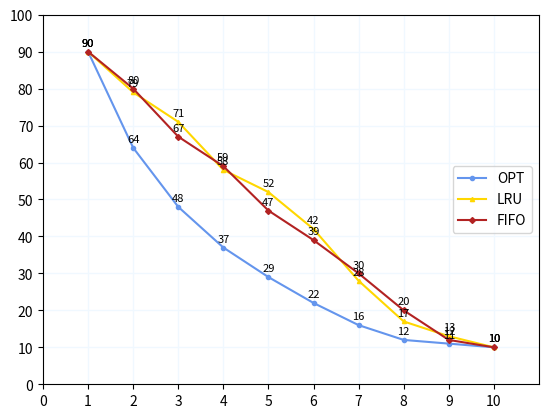

Here is the Python script that generated this plot:
print("")
print('#############################################################################################')
print('#       Conducted by Springs Lau @ School of Computer Science and Engineering, BUAA         #')
print('#       Mar 24th, 2021, First Edition                                                       #')
print('#       MyEmail: lau@buaa.edu.cn    MyStudentID@BUAA: 19373345 Zhaoxun Liu                  #')
print('#############################################################################################')
print("")

import matplotlib.pyplot as plt

x = [1, 2, 3, 4, 5, 6, 7, 8, 9, 10]

def show_axis():
    plt.xlim(0, 11)
    plt.xticks([0, 1, 2, 3, 4, 5, 6, 7, 8, 9, 10])
    plt.ylim(0, 100)
    plt.yticks([0, 10, 20, 30, 40, 50, 60, 70, 80, 90, 100])
    for i in range(10):
        plt.plot([0, 11], [(i+1)*10, (i+1)*10], linewidth='1', color='aliceblue')
        plt.plot([i+1, i+1], [0, 100], linewidth='1', color='aliceblue')


def show_graph(opt_faults, lru_faults, fifo_faults):
    show_axis()
    ln1, = plt.plot(x, opt_faults, color='cornflowerblue', marker='o', markersize='3')
    ln2, = plt.plot(x, lru_faults, color='gold', marker='^', markersize='3')
    ln3, = plt.plot(x, fifo_faults, color='firebrick', marker='D', markersize='3')
    plt.legend([ln1, ln2, ln3], ['OPT', 'LRU', 'FIFO'])
    for i in range(10):
        plt.text(i + 1, opt_faults[i] + 1, str(opt_faults[i]), ha='center', va='bottom', fontsize='8')
        plt.text(i + 1, lru_faults[i] + 1, str(lru_faults[i]), ha='center', va='bottom', fontsize='8')
        plt.text(i + 1, fifo_faults[i] + 1, str(fifo_faults[i]), ha='center', va='bottom', fontsize='8')
    plt.show()

page_visit_list = [0, 9, 8, 4, 4, 3, 6, 5, 1, 5,
                   0, 2, 1, 1, 1, 1, 8, 8, 5, 3,
                   9, 8, 9, 9, 6, 1, 8, 4, 6, 4,
                   3, 7, 1, 3, 2, 9, 8, 6, 2, 9,
                   2, 7, 2, 7, 8, 4, 2, 3, 0, 1,
                   9, 4, 7, 1, 5, 9, 1, 7, 3, 4,
                   3, 7, 1, 0, 3, 5, 9, 9, 4, 9,
                   6, 1, 7, 5, 9, 4, 9, 7, 3, 6,
                   7, 7, 4, 5, 3, 5, 3, 1, 5, 6,
                   1, 1, 9, 6, 6, 4, 0, 9, 4, 3]


def opt_to_replace(i, frame_usage):
    future_list = page_visit_list[i+1:]
    to_replace = frame_usage[0]
    next_use = 0
    for page in frame_usage:
        if page in future_list:
            if future_list.index(page) > next_use:
                to_replace = page
                next_use = future_list.index(page)
        else:
            to_replace = page
            break
    return to_replace


def opt(frame_num):
    page_fault = 0
    frame_usage = []
    to_replace = 0
    for i in range(len(page_visit_list)):
        page = page_visit_list[i]
        if page in frame_usage:
            to_replace = opt_to_replace(i, frame_usage)
            continue
        page_fault = page_fault + 1
        if len(frame_usage) < frame_num:
            frame_usage.append(page)
            to_replace = opt_to_replace(i, frame_usage)
            continue
        frame_usage[frame_usage.index(to_replace)] = page
        to_replace = opt_to_replace(i, frame_usage)
    return page_fault


def lru(frame_num):
    page_fault = 0
    frame_usage = []
    for page in page_visit_list:
        if page in frame_usage:
            frame_usage.remove(page)
            frame_usage.append(page)
            continue
        page_fault = page_fault + 1
        if len(frame_usage) < frame_num:
            frame_usage.append(page)
            continue
        frame_usage.remove(frame_usage[0])
        frame_usage.append(page)
    return page_fault


def fifo(frame_num):
    page_fault = 0
    frame_usage = []
    for page in page_visit_list:
        if page in frame_usage:
            continue
        page_fault = page_fault + 1
        if len(frame_usage) < frame_num:
            frame_usage.append(page)
            continue
        frame_usage.remove(frame_usage[0])
        frame_usage.append(page)
    return page_fault


if __name__ == '__main__':
    opt_faults, lru_faults, fifo_faults = [], [], []
    for i in range(10):
        opt_faults.append(opt(i+1))
        lru_faults.append(lru(i+1))
        fifo_faults.append(fifo(i+1))
    show_graph(opt_faults, lru_faults, fifo_faults)
    print(opt_faults)
    print(lru_faults)
    print(fifo_faults)
    print('Done.')